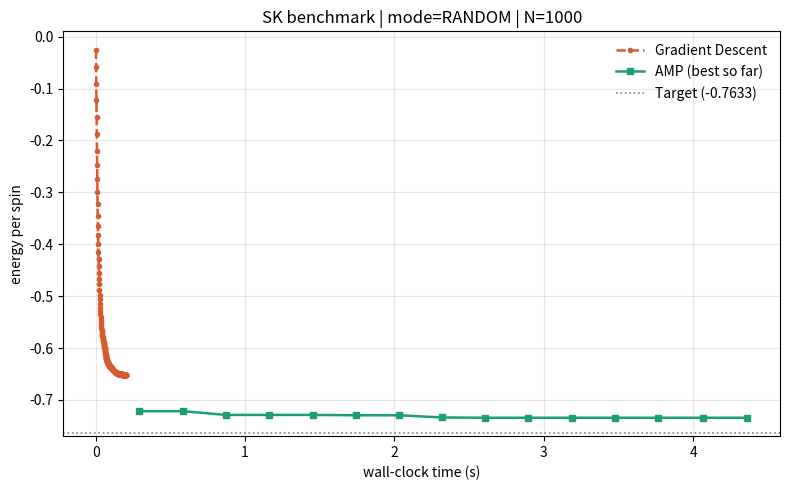

Generate this figure with matplotlib:
"""
SK Model Benchmarking Suite
Compares Gradient Descent and AMP for finding ground states of the
Sherrington-Kirkpatrick spin glass and related structured models.

Hamiltonian convention:  H(sigma) = -0.5 * sigma^T J sigma
Goal: minimize H  (equivalently, maximize sigma^T J sigma)
"""

import numpy as np
import matplotlib.pyplot as plt
import time
from dataclasses import dataclass, field
from typing import Dict, List, Tuple


# ---------------------------------------------------------------------
# Result container
# ---------------------------------------------------------------------

@dataclass
class BenchmarkResult:
    """Unified return type for every algorithm."""
    name: str
    final_spins: np.ndarray
    final_energy: float                 # raw energy H(sigma_final)
    final_energy_per_spin: float        # H/N, comparable across sizes
    wall_time: float                    # total seconds
    # trajectory: list of (elapsed_seconds, energy_per_spin) tuples
    trajectory: List[Tuple[float, float]] = field(default_factory=list)
    flop_total: int = 0
    flop_breakdown: Dict[str, int] = field(default_factory=dict)


def dense_matvec_flops(n: int) -> int:
    """Approximate FLOPs for dense matrix-vector multiply: y = A x."""
    return n * (2 * n - 1)


def dot_flops(n: int) -> int:
    """Approximate FLOPs for dot product."""
    return 2 * n - 1


def add_flops(breakdown: Dict[str, int], key: str, value: int) -> None:
    breakdown[key] = breakdown.get(key, 0) + int(value)


# ---------------------------------------------------------------------
# Energy
# ---------------------------------------------------------------------

def energy(sigma: np.ndarray, J: np.ndarray) -> float:
    """H = -0.5 * sigma^T J sigma."""
    return float(-0.5 * sigma @ (J @ sigma))


def energy_per_spin(sigma: np.ndarray, J: np.ndarray) -> float:
    return energy(sigma, J) / len(sigma)


# ---------------------------------------------------------------------
# Matrix generators
# ---------------------------------------------------------------------

def generate_sk_matrix(N: int, seed: int = None) -> Tuple[np.ndarray, float]:
    """Standard Sherrington-Kirkpatrick: GOE-like symmetric Gaussian matrix."""
    rng = np.random.default_rng(seed)
    J = rng.normal(0.0, 1.0 / np.sqrt(N), size=(N, N))
    J = (J + J.T) / np.sqrt(2.0)
    np.fill_diagonal(J, 0.0)
    # Parisi ground state energy density (n -> infinity)
    parisi = -0.7633
    return J, parisi


def generate_structured_matrix(N: int, seed: int = None) -> Tuple[np.ndarray, float]:
    """Rank-1 planted matrix. Single perfect ground state at the planted pattern."""
    rng = np.random.default_rng(seed)
    pattern = rng.choice([-1.0, 1.0], size=N)
    J = np.outer(pattern, pattern) / N
    np.fill_diagonal(J, 0.0)
    # Energy of the planted pattern: H = -0.5 * (N - 1) ~= -0.5 N
    floor_per_spin = -0.5
    return J, floor_per_spin


def generate_hopfield_matrix(N: int, num_patterns: int = 10,
                             seed: int = None) -> Tuple[np.ndarray, float]:
    """
    Hopfield-style associative memory: K planted patterns superposed.
    The retrieval phase exists for alpha = K/N below ~0.138.
    Below that capacity, the planted patterns are local minima with
    energy density approximately -0.5 (per pattern, ignoring crosstalk).
    """
    rng = np.random.default_rng(seed)
    J = np.zeros((N, N))
    for _ in range(num_patterns):
        p = rng.choice([-1.0, 1.0], size=N)
        J += np.outer(p, p)
    J /= N
    np.fill_diagonal(J, 0.0)
    # Approximate retrieval energy density. For alpha << 0.138 this is ~-0.5.
    # We return -0.5 as the target floor; gap to it is meaningful below capacity.
    floor_per_spin = -0.5
    return J, floor_per_spin


# ---------------------------------------------------------------------
# Algorithm 1: Projected Gradient Descent
# ---------------------------------------------------------------------

def run_gradient_descent(J: np.ndarray, num_iterations: int = 200,
                         learning_rate: float = 0.1,
                         seed: int = None) -> BenchmarkResult:
    """
    Projected gradient descent on H = -0.5 sigma^T J sigma over [-1, 1]^N.
    Gradient: dH/dsigma = -J sigma.
    To minimize H we step in -gradient direction = +J sigma.
    """
    rng = np.random.default_rng(seed)
    N = J.shape[0]
    sigma = rng.uniform(-1.0, 1.0, size=N)
    flops: Dict[str, int] = {}

    trajectory = []
    t_start = time.perf_counter()

    for _ in range(num_iterations):
        # gradient of H
        grad = -(J @ sigma)
        add_flops(flops, "matvec_grad", dense_matvec_flops(N))
        add_flops(flops, "grad_negation", N)
        # step opposite the gradient to MINIMIZE H
        sigma = sigma - learning_rate * grad
        add_flops(flops, "update_step", 2 * N)
        sigma = np.clip(sigma, -1.0, 1.0)
        add_flops(flops, "clip_ops", N)

        elapsed = time.perf_counter() - t_start
        e_iter = energy_per_spin(sigma, J)
        add_flops(flops, "trajectory_energy_matvec", dense_matvec_flops(N))
        add_flops(flops, "trajectory_energy_dot", dot_flops(N))
        add_flops(flops, "trajectory_energy_scale", 1)
        trajectory.append((elapsed, e_iter))

    wall_time = time.perf_counter() - t_start
    final_e = energy(sigma, J)
    add_flops(flops, "final_energy_matvec", dense_matvec_flops(N))
    add_flops(flops, "final_energy_dot", dot_flops(N))
    add_flops(flops, "final_energy_scale", 1)

    total_flops = sum(flops.values())

    return BenchmarkResult(
        name="Gradient Descent",
        final_spins=sigma,
        final_energy=final_e,
        final_energy_per_spin=final_e / N,
        wall_time=wall_time,
        trajectory=trajectory,
        flop_total=total_flops,
        flop_breakdown=flops,
    )


# ---------------------------------------------------------------------
# Algorithm 2: Damped AMP with cooling schedule + greedy quench
# ---------------------------------------------------------------------

def amp_iterate(J: np.ndarray, m_init: np.ndarray,
                num_iterations: int = 1000,
                damping: float = 0.7,
                beta_max: float = 0.99) -> Tuple[np.ndarray, Dict[str, int]]:
    """
    Run AMP with a temperature-cooling schedule from beta=0.1 to beta_max.
    Stops below the algorithmic threshold (beta=1) where TAP becomes ill-posed.
    Returns continuous magnetizations m in [-1, 1]^N (NOT yet rounded).
    """
    N = J.shape[0]
    m = np.copy(m_init)
    m_old = np.zeros(N)
    h = np.zeros(N)
    betas = np.linspace(0.1, beta_max, num_iterations)
    flops: Dict[str, int] = {}

    for beta in betas:
        # Onsager correction: cancels self-feedback
        onsager_coef = np.mean(1.0 - m**2)
        add_flops(flops, "onsager_square", N)
        add_flops(flops, "onsager_subtract_one", N)
        add_flops(flops, "onsager_mean", N)

        h_target = J @ m - beta * onsager_coef * m_old
        add_flops(flops, "matvec_Jm", dense_matvec_flops(N))
        add_flops(flops, "onsager_scale_vector", 2 * N)
        add_flops(flops, "h_target_subtract", N)

        # field damping for numerical stability
        h = damping * h + (1.0 - damping) * h_target
        add_flops(flops, "damping_mix", 3 * N)
        m_old = np.copy(m)
        m = np.tanh(beta * h)
        add_flops(flops, "tanh_update", 2 * N)

    return m, flops


def greedy_quench(sigma: np.ndarray, J: np.ndarray) -> Tuple[np.ndarray, Dict[str, int]]:
    """
    Local search: flip the most-frustrated spin until none are frustrated.
    A spin is frustrated when sigma_i * (J sigma)_i < 0 (i.e. the local
    field disagrees with its current sign).
    """
    sigma_opt = np.sign(sigma).astype(float)
    # handle zero spins from sign(0)
    sigma_opt[sigma_opt == 0] = 1.0
    N = len(sigma_opt)
    flops: Dict[str, int] = {}

    while True:
        local_fields = J @ sigma_opt
        add_flops(flops, "quench_matvec", dense_matvec_flops(N))
        frustration = sigma_opt * local_fields
        add_flops(flops, "quench_frustration", N)
        idx = int(np.argmin(frustration))
        add_flops(flops, "quench_argmin", N - 1)
        if frustration[idx] >= 0:
            break
        sigma_opt[idx] *= -1.0
        add_flops(flops, "quench_flip", 1)

    return sigma_opt, flops


def get_orthogonal_starts(num_starts: int, N: int,
                          scale: float = 1e-3,
                          seed: int = None) -> np.ndarray:
    """Return num_starts orthogonal vectors in R^N, each scaled to ||.|| ~ scale."""
    assert num_starts <= N, f"Cannot have {num_starts} orthogonal vectors in R^{N}"
    rng = np.random.default_rng(seed)
    A = rng.normal(size=(N, num_starts))
    Q, _ = np.linalg.qr(A)
    return Q.T * scale


def run_amp_multistart(J: np.ndarray, num_restarts: int = 25,
                       amp_iterations: int = 1000,
                       damping: float = 0.7,
                       seed: int = None,
                       verbose: bool = False) -> BenchmarkResult:
    """
    Multi-start AMP: run AMP from num_restarts orthogonal initializations,
    quench each result, return the best.
    Trajectory records (cumulative_time, best_energy_per_spin_so_far) after each restart.
    """
    N = J.shape[0]
    starts = get_orthogonal_starts(num_restarts, N, seed=seed)

    best_spins = None
    best_e = np.inf
    trajectory = []
    flops: Dict[str, int] = {}

    t_start = time.perf_counter()

    for i in range(num_restarts):
        m_continuous, amp_flops = amp_iterate(J, starts[i],
                                              num_iterations=amp_iterations,
                                              damping=damping)
        for k, v in amp_flops.items():
            add_flops(flops, k, v)

        spins, quench_flops = greedy_quench(m_continuous, J)
        for k, v in quench_flops.items():
            add_flops(flops, k, v)

        e = energy(spins, J)
        add_flops(flops, "restart_energy_matvec", dense_matvec_flops(N))
        add_flops(flops, "restart_energy_dot", dot_flops(N))
        add_flops(flops, "restart_energy_scale", 1)

        if e < best_e:
            best_e = e
            best_spins = spins

        elapsed = time.perf_counter() - t_start
        trajectory.append((elapsed, best_e / N))

        if verbose:
            gap = best_e / N - (-0.7633)
            print(f"  Restart {i+1:2d}/{num_restarts}: "
                  f"e/N = {e/N:+.4f} | best so far: {best_e/N:+.4f}")

    wall_time = time.perf_counter() - t_start
    total_flops = sum(flops.values())

    return BenchmarkResult(
        name="AMP (multi-start)",
        final_spins=best_spins,
        final_energy=best_e,
        final_energy_per_spin=best_e / N,
        wall_time=wall_time,
        trajectory=trajectory,
        flop_total=total_flops,
        flop_breakdown=flops,
    )


# ---------------------------------------------------------------------
# Benchmark harness
# ---------------------------------------------------------------------

def run_benchmark(N: int = 1000, mode: str = "RANDOM",
                  num_restarts: int = 15, gd_iterations: int = 300,
                  amp_iterations: int = 800, seed: int = 0,
                  verbose: bool = True):
    """Run all algorithms on a single problem instance and report."""

    if verbose:
        print(f"\n{'='*60}")
        print(f"  SK Benchmark | mode={mode} | N={N} | seed={seed}")
        print(f"{'='*60}")

    # --- generate problem ---
    t0 = time.perf_counter()
    if mode == "RANDOM":
        J, target_per_spin = generate_sk_matrix(N, seed=seed)
    elif mode == "STRUCTURED":
        J, target_per_spin = generate_structured_matrix(N, seed=seed)
    elif mode == "HOPFIELD":
        J, target_per_spin = generate_hopfield_matrix(N, num_patterns=10, seed=seed)
    else:
        raise ValueError(f"Unknown mode: {mode}")
    matrix_time = time.perf_counter() - t0

    if verbose:
        print(f"  Matrix generation: {matrix_time:.2f}s")
        print(f"  Target energy density: {target_per_spin:+.4f}")
        print()

    # --- run gradient descent ---
    if verbose:
        print("  Running gradient descent...")
    gd_result = run_gradient_descent(J, num_iterations=gd_iterations,
                                     learning_rate=0.1, seed=seed)

    # --- run AMP multi-start ---
    if verbose:
        print(f"  Running AMP with {num_restarts} restarts...")
    amp_result = run_amp_multistart(J, num_restarts=num_restarts,
                                    amp_iterations=amp_iterations,
                                    seed=seed, verbose=False)

    # --- report ---
    if verbose:
        print(f"\n  {'Algorithm':<22} {'e/N':>10} {'gap':>10} {'time(s)':>10}")
        print(f"  {'-'*22} {'-'*10} {'-'*10} {'-'*10}")
        for r in [gd_result, amp_result]:
            gap = r.final_energy_per_spin - target_per_spin
            print(f"  {r.name:<22} {r.final_energy_per_spin:>+10.4f} "
                  f"{gap:>+10.4f} {r.wall_time:>10.2f}")
        print()

        print(f"  {'Algorithm':<22} {'FLOPs':>18} {'GFLOPs':>12}")
        print(f"  {'-'*22} {'-'*18} {'-'*12}")
        for r in [gd_result, amp_result]:
            print(f"  {r.name:<22} {r.flop_total:>18,d} {r.flop_total / 1e9:>12.4f}")
        print()

        amp_iter_matvec = amp_result.flop_breakdown.get("matvec_Jm", 0)
        amp_all_matvec = sum(v for k, v in amp_result.flop_breakdown.items()
                     if "matvec" in k)
        amp_extra = amp_result.flop_total - amp_all_matvec
        extra_pct = 100.0 * amp_extra / max(1, amp_result.flop_total)
        print("  AMP FLOP breakdown:")
        print(f"    AMP-iterate Jm matvec:{amp_iter_matvec:,}")
        print(f"    all matvec total:     {amp_all_matvec:,}")
        print(f"    non-matvec total:     {amp_extra:,} ({extra_pct:.2f}% of AMP total)")

        for key in sorted(amp_result.flop_breakdown):
            if key == "matvec_Jm":
                continue
            print(f"    {key:<22} {amp_result.flop_breakdown[key]:>12,}")
        print()

    return {
        "J": J,
        "target_per_spin": target_per_spin,
        "gd": gd_result,
        "amp": amp_result,
        "N": N,
        "mode": mode,
    }


def plot_trajectories(results: dict, save_path: str = None):
    """Plot energy/N vs wall time for both algorithms on one axis."""
    fig, ax = plt.subplots(figsize=(8, 5))

    gd = results["gd"]
    amp = results["amp"]
    target = results["target_per_spin"]

    gd_t, gd_e = zip(*gd.trajectory)
    amp_t, amp_e = zip(*amp.trajectory)

    ax.plot(gd_t, gd_e, color="#D85A30", linestyle="--",
            linewidth=1.8, label="Gradient Descent", marker="o", markersize=3)
    ax.plot(amp_t, amp_e, color="#1D9E75",
            linewidth=1.8, label="AMP (best so far)", marker="s", markersize=4)
    ax.axhline(target, color="gray", linestyle=":", linewidth=1.2,
               label=f"Target ({target:+.4f})")

    ax.set_xlabel("wall-clock time (s)")
    ax.set_ylabel("energy per spin")
    ax.set_title(f"SK benchmark | mode={results['mode']} | N={results['N']}")
    ax.legend(loc="best", frameon=False)
    ax.grid(True, alpha=0.3)
    fig.tight_layout()

    if save_path:
        fig.savefig(save_path, dpi=120, bbox_inches="tight")
        print(f"  Plot saved to {save_path}")
    plt.close(fig)
    return save_path


# ---------------------------------------------------------------------
# Main
# ---------------------------------------------------------------------

if __name__ == "__main__":
    # default: a tractable size that still shows the AMP-vs-GD gap clearly
    results = run_benchmark(N=1000, mode="RANDOM",
                            num_restarts=15,
                            gd_iterations=300,
                            amp_iterations=800,
                            seed=42, verbose=True)

    plot_trajectories(results, save_path="sk_benchmark_random.png")

    # uncomment to also test the planted models:
    # res_struct = run_benchmark(N=1000, mode="STRUCTURED", seed=42)
    # plot_trajectories(res_struct, save_path="sk_benchmark_structured.png")
    # res_hop = run_benchmark(N=1000, mode="HOPFIELD", seed=42)
    # plot_trajectories(res_hop, save_path="sk_benchmark_hopfield.png")
